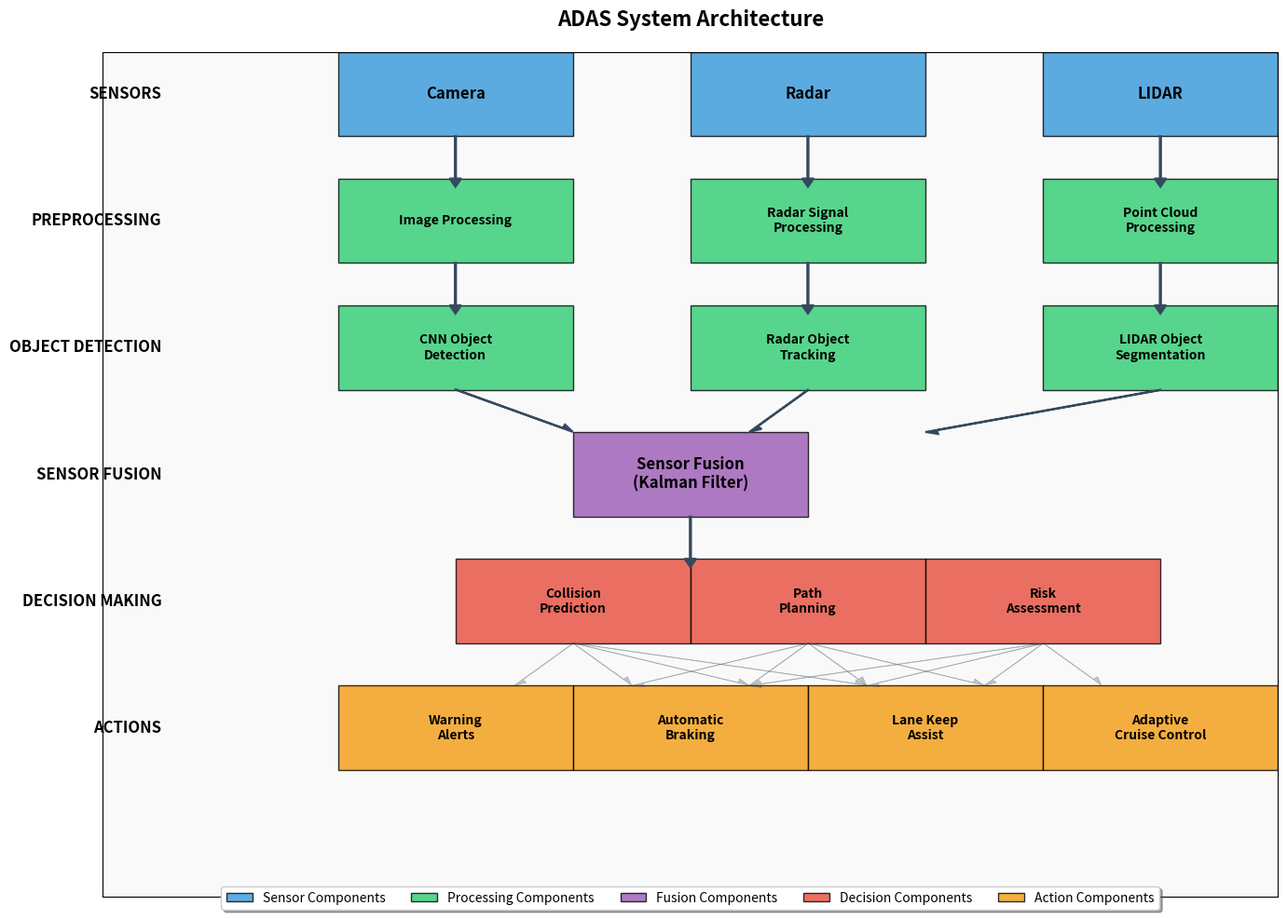

Here is the Python script that generated this plot:
import matplotlib.pyplot as plt
import matplotlib.patches as patches
import numpy as np

def create_adas_architecture_diagram():
    """
    Creates a system-level flowchart for ADAS operation showing the integration
    of various sensors and machine learning models.
    """
    # Create figure and axis
    fig, ax = plt.subplots(figsize=(14, 10))
    
    # Set background color
    ax.set_facecolor('#f9f9f9')
    
    # Remove axis ticks and labels
    ax.set_xticks([])
    ax.set_yticks([])
    
    # Define colors
    sensor_color = '#3498db'  # Blue
    processing_color = '#2ecc71'  # Green
    fusion_color = '#9b59b6'  # Purple
    decision_color = '#e74c3c'  # Red
    output_color = '#f39c12'  # Orange
    arrow_color = '#34495e'  # Dark blue
    
    # Define box properties
    box_width = 0.2
    box_height = 0.1
    
    # Draw sensor layer
    sensors = [
        {'name': 'Camera', 'x': 0.2, 'y': 0.9},
        {'name': 'Radar', 'x': 0.5, 'y': 0.9},
        {'name': 'LIDAR', 'x': 0.8, 'y': 0.9}
    ]
    
    for sensor in sensors:
        rect = patches.Rectangle((sensor['x'], sensor['y']), box_width, box_height, 
                               linewidth=1, edgecolor='black', facecolor=sensor_color, alpha=0.8)
        ax.add_patch(rect)
        ax.text(sensor['x'] + box_width/2, sensor['y'] + box_height/2, sensor['name'], 
               ha='center', va='center', fontsize=12, fontweight='bold')
    
    # Draw preprocessing layer
    preprocessing = [
        {'name': 'Image Processing', 'x': 0.2, 'y': 0.75},
        {'name': 'Radar Signal\nProcessing', 'x': 0.5, 'y': 0.75},
        {'name': 'Point Cloud\nProcessing', 'x': 0.8, 'y': 0.75}
    ]
    
    for process in preprocessing:
        rect = patches.Rectangle((process['x'], process['y']), box_width, box_height, 
                               linewidth=1, edgecolor='black', facecolor=processing_color, alpha=0.8)
        ax.add_patch(rect)
        ax.text(process['x'] + box_width/2, process['y'] + box_height/2, process['name'], 
               ha='center', va='center', fontsize=10, fontweight='bold')
    
    # Draw object detection layer
    detection = [
        {'name': 'CNN Object\nDetection', 'x': 0.2, 'y': 0.6},
        {'name': 'Radar Object\nTracking', 'x': 0.5, 'y': 0.6},
        {'name': 'LIDAR Object\nSegmentation', 'x': 0.8, 'y': 0.6}
    ]
    
    for detect in detection:
        rect = patches.Rectangle((detect['x'], detect['y']), box_width, box_height, 
                               linewidth=1, edgecolor='black', facecolor=processing_color, alpha=0.8)
        ax.add_patch(rect)
        ax.text(detect['x'] + box_width/2, detect['y'] + box_height/2, detect['name'], 
               ha='center', va='center', fontsize=10, fontweight='bold')
    
    # Draw sensor fusion layer
    fusion_rect = patches.Rectangle((0.4, 0.45), 0.2, 0.1, 
                                 linewidth=1, edgecolor='black', facecolor=fusion_color, alpha=0.8)
    ax.add_patch(fusion_rect)
    ax.text(0.5, 0.5, 'Sensor Fusion\n(Kalman Filter)', 
           ha='center', va='center', fontsize=12, fontweight='bold')
    
    # Draw decision making layer
    decision_modules = [
        {'name': 'Collision\nPrediction', 'x': 0.3, 'y': 0.3},
        {'name': 'Path\nPlanning', 'x': 0.5, 'y': 0.3},
        {'name': 'Risk\nAssessment', 'x': 0.7, 'y': 0.3}
    ]
    
    for module in decision_modules:
        rect = patches.Rectangle((module['x'], module['y']), box_width, box_height, 
                               linewidth=1, edgecolor='black', facecolor=decision_color, alpha=0.8)
        ax.add_patch(rect)
        ax.text(module['x'] + box_width/2, module['y'] + box_height/2, module['name'], 
               ha='center', va='center', fontsize=10, fontweight='bold')
    
    # Draw output actions layer
    actions = [
        {'name': 'Warning\nAlerts', 'x': 0.2, 'y': 0.15},
        {'name': 'Automatic\nBraking', 'x': 0.4, 'y': 0.15},
        {'name': 'Lane Keep\nAssist', 'x': 0.6, 'y': 0.15},
        {'name': 'Adaptive\nCruise Control', 'x': 0.8, 'y': 0.15}
    ]
    
    for action in actions:
        rect = patches.Rectangle((action['x'], action['y']), box_width, box_height, 
                               linewidth=1, edgecolor='black', facecolor=output_color, alpha=0.8)
        ax.add_patch(rect)
        ax.text(action['x'] + box_width/2, action['y'] + box_height/2, action['name'], 
               ha='center', va='center', fontsize=10, fontweight='bold')
    
    # Draw arrows connecting the layers
    # Sensors to preprocessing
    for i in range(len(sensors)):
        ax.arrow(sensors[i]['x'] + box_width/2, sensors[i]['y'], 0, -0.05, 
                head_width=0.01, head_length=0.01, fc=arrow_color, ec=arrow_color, linewidth=1.5)
    
    # Preprocessing to object detection
    for i in range(len(preprocessing)):
        ax.arrow(preprocessing[i]['x'] + box_width/2, preprocessing[i]['y'], 0, -0.05, 
                head_width=0.01, head_length=0.01, fc=arrow_color, ec=arrow_color, linewidth=1.5)
    
    # Object detection to sensor fusion
    for i in range(len(detection)):
        ax.arrow(detection[i]['x'] + box_width/2, detection[i]['y'], 
                (0.5 - (detection[i]['x'] + box_width/2))/2, -0.05, 
                head_width=0.01, head_length=0.01, fc=arrow_color, ec=arrow_color, linewidth=1.5, 
                shape='right', length_includes_head=True)
    
    # Sensor fusion to decision modules
    ax.arrow(0.5, 0.45, 0, -0.05, 
            head_width=0.01, head_length=0.01, fc=arrow_color, ec=arrow_color, linewidth=1.5)
    
    # Decision modules to actions
    for i in range(len(decision_modules)):
        for j in range(len(actions)):
            ax.arrow(decision_modules[i]['x'] + box_width/2, decision_modules[i]['y'], 
                    (actions[j]['x'] + box_width/2 - (decision_modules[i]['x'] + box_width/2))/2, -0.05, 
                    head_width=0.01, head_length=0.01, fc=arrow_color, ec=arrow_color, linewidth=0.5, 
                    alpha=0.3, shape='right', length_includes_head=True)
    
    # Add layer labels
    ax.text(0.05, 0.9 + box_height/2, 'SENSORS', fontsize=12, fontweight='bold', ha='right', va='center')
    ax.text(0.05, 0.75 + box_height/2, 'PREPROCESSING', fontsize=12, fontweight='bold', ha='right', va='center')
    ax.text(0.05, 0.6 + box_height/2, 'OBJECT DETECTION', fontsize=12, fontweight='bold', ha='right', va='center')
    ax.text(0.05, 0.5, 'SENSOR FUSION', fontsize=12, fontweight='bold', ha='right', va='center')
    ax.text(0.05, 0.3 + box_height/2, 'DECISION MAKING', fontsize=12, fontweight='bold', ha='right', va='center')
    ax.text(0.05, 0.15 + box_height/2, 'ACTIONS', fontsize=12, fontweight='bold', ha='right', va='center')
    
    # Add title
    ax.set_title('ADAS System Architecture', fontsize=16, fontweight='bold', pad=20)
    
    # Add legend
    legend_elements = [
        patches.Patch(facecolor=sensor_color, edgecolor='black', alpha=0.8, label='Sensor Components'),
        patches.Patch(facecolor=processing_color, edgecolor='black', alpha=0.8, label='Processing Components'),
        patches.Patch(facecolor=fusion_color, edgecolor='black', alpha=0.8, label='Fusion Components'),
        patches.Patch(facecolor=decision_color, edgecolor='black', alpha=0.8, label='Decision Components'),
        patches.Patch(facecolor=output_color, edgecolor='black', alpha=0.8, label='Action Components')
    ]
    
    ax.legend(handles=legend_elements, loc='upper center', bbox_to_anchor=(0.5, 0.02),
              fancybox=True, shadow=True, ncol=5)
    
    # Set axis limits
    ax.set_xlim(0, 1)
    ax.set_ylim(0, 1)
    
    # Save the figure
    plt.tight_layout()
    plt.savefig('adas_architecture.png', dpi=300, bbox_inches='tight')
    plt.close()
    
    print("ADAS architecture diagram created and saved as 'adas_architecture.png'")

if __name__ == "__main__":
    create_adas_architecture_diagram()
